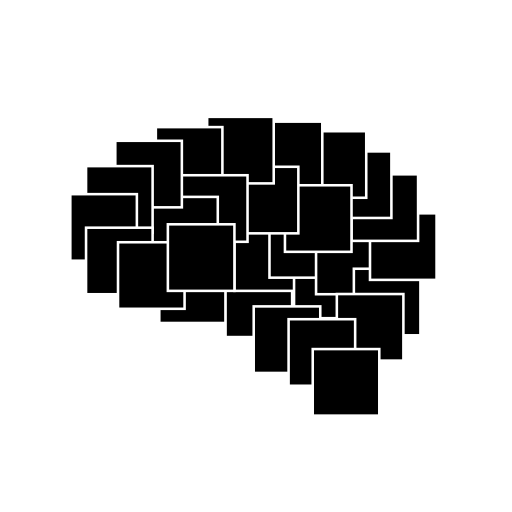
t = 0.00 s
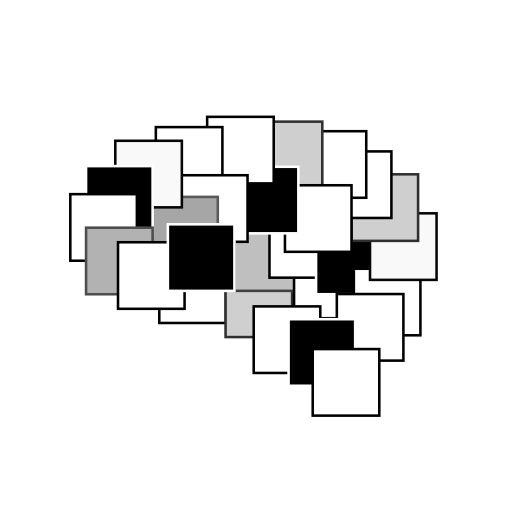
t = 0.93 s
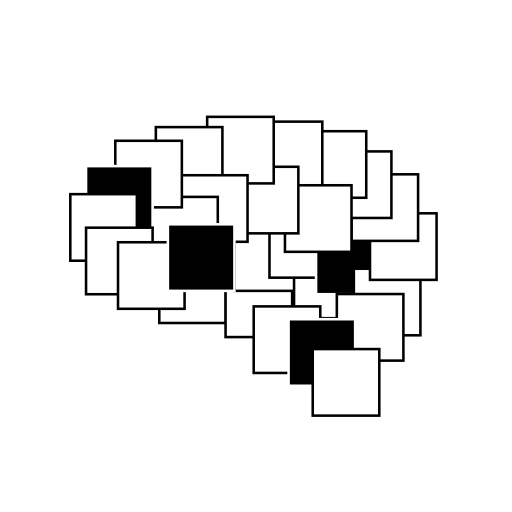
t = 1.85 s
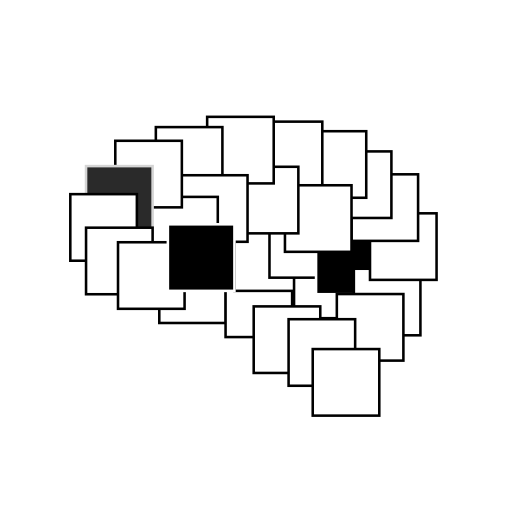
t = 2.78 s
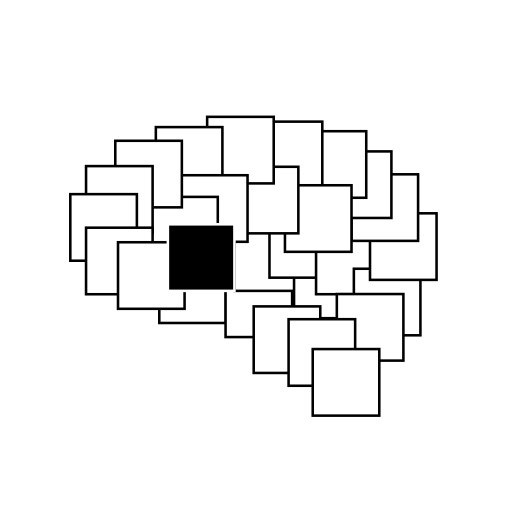
t = 3.71 s
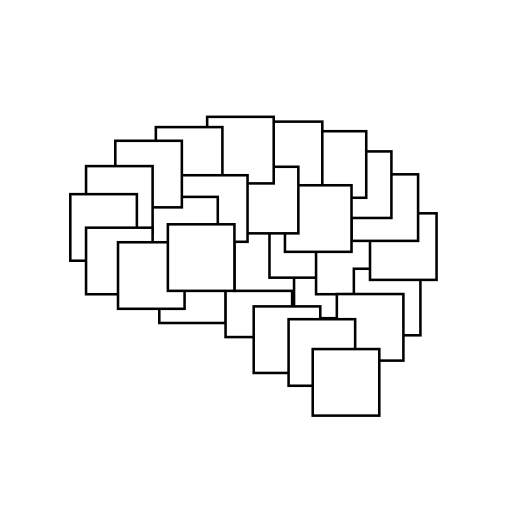
t = 3.90 s

The animated SVG that drew these frames (rendered in a browser with its animation timeline set to each time). Animation: 28 CSS @keyframes rules; one cycle of 3.90 s.

<?xml version="1.0" encoding="UTF-8" standalone="no"?>
<svg id="logo_NBB_animated_hover" width="100mm" height="100mm" viewBox="0 0 100 100" version="1.1" xmlns="http://www.w3.org/2000/svg" xmlns:svg="http://www.w3.org/2000/svg">
<g id="Atoms">
	<rect class="box" id="box_Atoms" transform="scale(1,1) translate(0, 0)" x="31.111000" y="50.084000" width="13.0" height="13.0" style="fill:#FFFFFF;fill-opacity:1;stroke:#000000;stroke-width:0.5;stroke-linecap:round;stroke-linejoin:miter;stroke-miterlimit:4;stroke-opacity:1"/>
</g>
<g id="Electrons">
	<rect class="box" id="box_Electrons" transform="scale(1,1) translate(0, 0)" x="44.056000" y="52.834000" width="13.0" height="13.0" style="fill:#FFFFFF;fill-opacity:1;stroke:#000000;stroke-width:0.5;stroke-linecap:round;stroke-linejoin:miter;stroke-miterlimit:4;stroke-opacity:1"/>
</g>
<g id="Magnets">
	<rect class="box" id="box_Magnets" transform="scale(1,1) translate(0, 0)" x="45.787000" y="43.810000" width="13.0" height="13.0" style="fill:#FFFFFF;fill-opacity:1;stroke:#000000;stroke-width:0.5;stroke-linecap:round;stroke-linejoin:miter;stroke-miterlimit:4;stroke-opacity:1"/>
</g>
<g id="Light">
	<rect class="box" id="box_Light" transform="scale(1,1) translate(0, 0)" x="57.432000" y="49.147000" width="13.0" height="13.0" style="fill:#FFFFFF;fill-opacity:1;stroke:#000000;stroke-width:0.5;stroke-linecap:round;stroke-linejoin:miter;stroke-miterlimit:4;stroke-opacity:1"/>
</g>
<g id="Sensors">
	<rect class="box" id="box_Sensors" transform="scale(1,1) translate(0, 0)" x="52.633000" y="41.232000" width="13.0" height="13.0" style="fill:#FFFFFF;fill-opacity:1;stroke:#000000;stroke-width:0.5;stroke-linecap:round;stroke-linejoin:miter;stroke-miterlimit:4;stroke-opacity:1"/>
</g>
<g id="Motors">
	<rect class="box" id="box_Motors" transform="scale(1,1) translate(0, 0)" x="61.730000" y="44.465000" width="13.0" height="13.0" style="fill:#000000;fill-opacity:1;stroke:#000000;stroke-width:0.5;stroke-linecap:round;stroke-linejoin:miter;stroke-miterlimit:4;stroke-opacity:1"/>
</g>
<g id="Transistors">
	<rect class="box" id="box_Transistors" transform="scale(1,1) translate(0, 0)" x="69.113000" y="52.489000" width="13.0" height="13.0" style="fill:#FFFFFF;fill-opacity:1;stroke:#000000;stroke-width:0.5;stroke-linecap:round;stroke-linejoin:miter;stroke-miterlimit:4;stroke-opacity:1"/>
</g>
<g id="Amplifiers">
	<rect class="box" id="box_Amplifiers" transform="scale(1,1) translate(0, 0)" x="72.266000" y="41.664000" width="13.0" height="13.0" style="fill:#FFFFFF;fill-opacity:1;stroke:#000000;stroke-width:0.5;stroke-linecap:round;stroke-linejoin:miter;stroke-miterlimit:4;stroke-opacity:1"/>
</g>
<g id="Circuits">
	<rect class="box" id="box_Circuits" transform="scale(1,1) translate(0, 0)" x="68.657000" y="34.046000" width="13.0" height="13.0" style="fill:#FFFFFF;fill-opacity:1;stroke:#000000;stroke-width:0.5;stroke-linecap:round;stroke-linejoin:miter;stroke-miterlimit:4;stroke-opacity:1"/>
</g>
<g id="Power">
	<rect class="box" id="box_Power" transform="scale(1,1) translate(0, 0)" x="63.446000" y="29.572000" width="13.0" height="13.0" style="fill:#FFFFFF;fill-opacity:1;stroke:#000000;stroke-width:0.5;stroke-linecap:round;stroke-linejoin:miter;stroke-miterlimit:4;stroke-opacity:1"/>
</g>
<g id="Data">
	<rect class="box" id="box_Data" transform="scale(1,1) translate(0, 0)" x="58.531000" y="25.627000" width="13.0" height="13.0" style="fill:#FFFFFF;fill-opacity:1;stroke:#000000;stroke-width:0.5;stroke-linecap:round;stroke-linejoin:miter;stroke-miterlimit:4;stroke-opacity:1"/>
</g>
<g id="Logic">
	<rect class="box" id="box_Logic" transform="scale(1,1) translate(0, 0)" x="49.949000" y="23.757000" width="13.0" height="13.0" style="fill:#FFFFFF;fill-opacity:1;stroke:#000000;stroke-width:0.5;stroke-linecap:round;stroke-linejoin:miter;stroke-miterlimit:4;stroke-opacity:1"/>
</g>
<g id="Memory">
	<rect class="box" id="box_Memory" transform="scale(1,1) translate(0, 0)" x="55.655000" y="36.185000" width="13.0" height="13.0" style="fill:#FFFFFF;fill-opacity:1;stroke:#000000;stroke-width:0.5;stroke-linecap:round;stroke-linejoin:miter;stroke-miterlimit:4;stroke-opacity:1"/>
</g>
<g id="FPGAs">
	<rect class="box" id="box_FPGAs" transform="scale(1,1) translate(0, 0)" x="45.271000" y="32.576000" width="13.0" height="13.0" style="fill:#000000;fill-opacity:1;stroke:#000000;stroke-width:0.5;stroke-linecap:round;stroke-linejoin:miter;stroke-miterlimit:4;stroke-opacity:1"/>
</g>
<g id="Computers">
	<rect class="box" id="box_Computers" transform="scale(1,1) translate(0, 0)" x="40.460000" y="22.821000" width="13.0" height="13.0" style="fill:#FFFFFF;fill-opacity:1;stroke:#000000;stroke-width:0.5;stroke-linecap:round;stroke-linejoin:miter;stroke-miterlimit:4;stroke-opacity:1"/>
</g>
<g id="Control">
	<rect class="box" id="box_Control" transform="scale(1,1) translate(0, 0)" x="30.438000" y="24.826000" width="13.0" height="13.0" style="fill:#FFFFFF;fill-opacity:1;stroke:#000000;stroke-width:0.5;stroke-linecap:round;stroke-linejoin:miter;stroke-miterlimit:4;stroke-opacity:1"/>
</g>
<g id="Robotics">
	<rect class="box" id="box_Robotics" transform="scale(1,1) translate(0, 0)" x="35.347000" y="34.227000" width="13.0" height="13.0" style="fill:#FFFFFF;fill-opacity:1;stroke:#000000;stroke-width:0.5;stroke-linecap:round;stroke-linejoin:miter;stroke-miterlimit:4;stroke-opacity:1"/>
</g>
<g id="Systems">
	<rect class="box" id="box_Systems" transform="scale(1,1) translate(0, 0)" x="29.536000" y="38.456000" width="13.0" height="13.0" style="fill:#FFFFFF;fill-opacity:1;stroke:#000000;stroke-width:0.5;stroke-linecap:round;stroke-linejoin:miter;stroke-miterlimit:4;stroke-opacity:1"/>
</g>
<g id="Linux">
	<rect class="box" id="box_Linux" transform="scale(1,1) translate(0, 0)" x="22.519000" y="27.498000" width="13.0" height="13.0" style="fill:#FFFFFF;fill-opacity:1;stroke:#000000;stroke-width:0.5;stroke-linecap:round;stroke-linejoin:miter;stroke-miterlimit:4;stroke-opacity:1"/>
</g>
<g id="Python">
	<rect class="box" id="box_Python" transform="scale(1,1) translate(0, 0)" x="16.807000" y="32.443000" width="13.0" height="13.0" style="fill:#000000;fill-opacity:1;stroke:#000000;stroke-width:0.5;stroke-linecap:round;stroke-linejoin:miter;stroke-miterlimit:4;stroke-opacity:1"/>
</g>
<g id="Networks">
	<rect class="box" id="box_Networks" transform="scale(1,1) translate(0, 0)" x="13.733000" y="37.922000" width="13.0" height="13.0" style="fill:#FFFFFF;fill-opacity:1;stroke:#000000;stroke-width:0.5;stroke-linecap:round;stroke-linejoin:miter;stroke-miterlimit:4;stroke-opacity:1"/>
</g>
<g id="Websites">
	<rect class="box" id="box_Websites" transform="scale(1,1) translate(0, 0)" x="16.807000" y="44.470000" width="13.0" height="13.0" style="fill:#FFFFFF;fill-opacity:1;stroke:#000000;stroke-width:0.5;stroke-linecap:round;stroke-linejoin:miter;stroke-miterlimit:4;stroke-opacity:1"/>
</g>
<g id="Servers">
	<rect class="box" id="box_Servers" transform="scale(1,1) translate(0, 0)" x="49.552000" y="59.843000" width="13.0" height="13.0" style="fill:#FFFFFF;fill-opacity:1;stroke:#000000;stroke-width:0.5;stroke-linecap:round;stroke-linejoin:miter;stroke-miterlimit:4;stroke-opacity:1"/>
</g>
<g id="Security">
	<rect class="box" id="box_Security" transform="scale(1,1) translate(0, 0)" x="65.787000" y="57.432000" width="13.0" height="13.0" style="fill:#FFFFFF;fill-opacity:1;stroke:#000000;stroke-width:0.5;stroke-linecap:round;stroke-linejoin:miter;stroke-miterlimit:4;stroke-opacity:1"/>
</g>
<g id="Audio">
	<rect class="box" id="box_Audio" transform="scale(1,1) translate(0, 0)" x="56.365000" y="62.345000" width="13.0" height="13.0" style="fill:#000000;fill-opacity:1;stroke:#000000;stroke-width:0.5;stroke-linecap:round;stroke-linejoin:miter;stroke-miterlimit:4;stroke-opacity:1"/>
</g>
<g id="Vision">
	<rect class="box" id="box_Vision" transform="scale(1,1) translate(0, 0)" x="61.080000" y="68.178000" width="13.0" height="13.0" style="fill:#FFFFFF;fill-opacity:1;stroke:#000000;stroke-width:0.5;stroke-linecap:round;stroke-linejoin:miter;stroke-miterlimit:4;stroke-opacity:1"/>
</g>
<g id="Learning">
	<rect class="box" id="box_Learning" transform="scale(1,1) translate(0, 0)" x="23.050000" y="47.314000" width="13.0" height="13.0" style="fill:#FFFFFF;fill-opacity:1;stroke:#000000;stroke-width:0.5;stroke-linecap:round;stroke-linejoin:miter;stroke-miterlimit:4;stroke-opacity:1"/>
</g>
<g id="Intelligence">
	<rect class="box" id="box_Intelligence" transform="scale(1,1) translate(0, 0)" x="32.787000" y="43.810000" width="13.0" height="13.0" style="fill:#000000;fill-opacity:1;stroke:#000000;stroke-width:0.5;stroke-linecap:round;stroke-linejoin:miter;stroke-miterlimit:4;stroke-opacity:1"/>
</g>
<style>
	#logo_NBB_animated_hover:hover #box_Atoms			 {animation: animate_Atoms 0.60s linear; animation-fill-mode: forwards; animation-delay: 0.00s}
	#logo_NBB_animated_hover:hover #box_Electrons		 {animation: animate_Electrons 1.20s linear; animation-fill-mode: forwards; animation-delay: 0.00s}
	#logo_NBB_animated_hover:hover #box_Magnets		 {animation: animate_Magnets 1.30s linear; animation-fill-mode: forwards; animation-delay: 0.00s}
	#logo_NBB_animated_hover:hover #box_Light			 {animation: animate_Light 0.60s linear; animation-fill-mode: forwards; animation-delay: 0.00s}
	#logo_NBB_animated_hover:hover #box_Sensors		 {animation: animate_Sensors 0.90s linear; animation-fill-mode: forwards; animation-delay: 0.00s}
	#logo_NBB_animated_hover:hover #box_Motors			 {animation: animate_Motors 3.10s linear; animation-fill-mode: forwards; animation-delay: 0.00s}
	#logo_NBB_animated_hover:hover #box_Transistors	 {animation: animate_Transistors 0.30s linear; animation-fill-mode: forwards; animation-delay: 0.00s}
	#logo_NBB_animated_hover:hover #box_Amplifiers		 {animation: animate_Amplifiers 1.00s linear; animation-fill-mode: forwards; animation-delay: 0.00s}
	#logo_NBB_animated_hover:hover #box_Circuits		 {animation: animate_Circuits 1.20s linear; animation-fill-mode: forwards; animation-delay: 0.00s}
	#logo_NBB_animated_hover:hover #box_Power			 {animation: animate_Power 0.60s linear; animation-fill-mode: forwards; animation-delay: 0.00s}
	#logo_NBB_animated_hover:hover #box_Data			 {animation: animate_Data 0.70s linear; animation-fill-mode: forwards; animation-delay: 0.00s}
	#logo_NBB_animated_hover:hover #box_Logic			 {animation: animate_Logic 1.20s linear; animation-fill-mode: forwards; animation-delay: 0.00s}
	#logo_NBB_animated_hover:hover #box_Memory			 {animation: animate_Memory 0.70s linear; animation-fill-mode: forwards; animation-delay: 0.00s}
	#logo_NBB_animated_hover:hover #box_FPGAs			 {animation: animate_FPGAs 1.00s linear; animation-fill-mode: forwards; animation-delay: 0.00s}
	#logo_NBB_animated_hover:hover #box_Computers		 {animation: animate_Computers 0.70s linear; animation-fill-mode: forwards; animation-delay: 0.00s}
	#logo_NBB_animated_hover:hover #box_Control		 {animation: animate_Control 0.40s linear; animation-fill-mode: forwards; animation-delay: 0.00s}
	#logo_NBB_animated_hover:hover #box_Robotics		 {animation: animate_Robotics 0.70s linear; animation-fill-mode: forwards; animation-delay: 0.00s}
	#logo_NBB_animated_hover:hover #box_Systems		 {animation: animate_Systems 1.50s linear; animation-fill-mode: forwards; animation-delay: 0.00s}
	#logo_NBB_animated_hover:hover #box_Linux			 {animation: animate_Linux 1.00s linear; animation-fill-mode: forwards; animation-delay: 0.00s}
	#logo_NBB_animated_hover:hover #box_Python			 {animation: animate_Python 2.90s linear; animation-fill-mode: forwards; animation-delay: 0.00s}
	#logo_NBB_animated_hover:hover #box_Networks		 {animation: animate_Networks 0.60s linear; animation-fill-mode: forwards; animation-delay: 0.00s}
	#logo_NBB_animated_hover:hover #box_Websites		 {animation: animate_Websites 1.40s linear; animation-fill-mode: forwards; animation-delay: 0.00s}
	#logo_NBB_animated_hover:hover #box_Servers		 {animation: animate_Servers 0.40s linear; animation-fill-mode: forwards; animation-delay: 0.00s}
	#logo_NBB_animated_hover:hover #box_Security		 {animation: animate_Security 0.90s linear; animation-fill-mode: forwards; animation-delay: 0.00s}
	#logo_NBB_animated_hover:hover #box_Audio			 {animation: animate_Audio 2.40s linear; animation-fill-mode: forwards; animation-delay: 0.00s}
	#logo_NBB_animated_hover:hover #box_Vision			 {animation: animate_Vision 0.60s linear; animation-fill-mode: forwards; animation-delay: 0.00s}
	#logo_NBB_animated_hover:hover #box_Learning		 {animation: animate_Learning 0.30s linear; animation-fill-mode: forwards; animation-delay: 0.00s}
	#logo_NBB_animated_hover:hover #box_Intelligence	 {animation: animate_Intelligence 3.90s linear; animation-fill-mode: forwards; animation-delay: 0.00s}

	@keyframes animate_Atoms {
		0%     {fill:#000000;stroke:#FFFFFF;}
		95%    {fill:#FFFFFF;stroke:#000000;}
		100%   {fill:#FFFFFF;stroke:#000000;}
	}

	@keyframes animate_Electrons {
		0%     {fill:#000000;stroke:#FFFFFF;}
		95%    {fill:#FFFFFF;stroke:#000000;}
		100%   {fill:#FFFFFF;stroke:#000000;}
	}

	@keyframes animate_Magnets {
		0%     {fill:#000000;stroke:#FFFFFF;}
		95%    {fill:#FFFFFF;stroke:#000000;}
		100%   {fill:#FFFFFF;stroke:#000000;}
	}

	@keyframes animate_Light {
		0%     {fill:#000000;stroke:#FFFFFF;}
		95%    {fill:#FFFFFF;stroke:#000000;}
		100%   {fill:#FFFFFF;stroke:#000000;}
	}

	@keyframes animate_Sensors {
		0%     {fill:#000000;stroke:#FFFFFF;}
		95%    {fill:#FFFFFF;stroke:#000000;}
		100%   {fill:#FFFFFF;stroke:#000000;}
	}

	@keyframes animate_Motors {
		0%     {fill:#000000;stroke:#FFFFFF;}
		95%    {fill:#000000;stroke:#FFFFFF;}
		100%   {fill:#FFFFFF;stroke:#000000;}
	}

	@keyframes animate_Transistors {
		0%     {fill:#000000;stroke:#FFFFFF;}
		95%    {fill:#FFFFFF;stroke:#000000;}
		100%   {fill:#FFFFFF;stroke:#000000;}
	}

	@keyframes animate_Amplifiers {
		0%     {fill:#000000;stroke:#FFFFFF;}
		95%    {fill:#FFFFFF;stroke:#000000;}
		100%   {fill:#FFFFFF;stroke:#000000;}
	}

	@keyframes animate_Circuits {
		0%     {fill:#000000;stroke:#FFFFFF;}
		95%    {fill:#FFFFFF;stroke:#000000;}
		100%   {fill:#FFFFFF;stroke:#000000;}
	}

	@keyframes animate_Power {
		0%     {fill:#000000;stroke:#FFFFFF;}
		95%    {fill:#FFFFFF;stroke:#000000;}
		100%   {fill:#FFFFFF;stroke:#000000;}
	}

	@keyframes animate_Data {
		0%     {fill:#000000;stroke:#FFFFFF;}
		95%    {fill:#FFFFFF;stroke:#000000;}
		100%   {fill:#FFFFFF;stroke:#000000;}
	}

	@keyframes animate_Logic {
		0%     {fill:#000000;stroke:#FFFFFF;}
		95%    {fill:#FFFFFF;stroke:#000000;}
		100%   {fill:#FFFFFF;stroke:#000000;}
	}

	@keyframes animate_Memory {
		0%     {fill:#000000;stroke:#FFFFFF;}
		95%    {fill:#FFFFFF;stroke:#000000;}
		100%   {fill:#FFFFFF;stroke:#000000;}
	}

	@keyframes animate_FPGAs {
		0%     {fill:#000000;stroke:#FFFFFF;}
		95%    {fill:#000000;stroke:#FFFFFF;}
		100%   {fill:#FFFFFF;stroke:#000000;}
	}

	@keyframes animate_Computers {
		0%     {fill:#000000;stroke:#FFFFFF;}
		95%    {fill:#FFFFFF;stroke:#000000;}
		100%   {fill:#FFFFFF;stroke:#000000;}
	}

	@keyframes animate_Control {
		0%     {fill:#000000;stroke:#FFFFFF;}
		95%    {fill:#FFFFFF;stroke:#000000;}
		100%   {fill:#FFFFFF;stroke:#000000;}
	}

	@keyframes animate_Robotics {
		0%     {fill:#000000;stroke:#FFFFFF;}
		95%    {fill:#FFFFFF;stroke:#000000;}
		100%   {fill:#FFFFFF;stroke:#000000;}
	}

	@keyframes animate_Systems {
		0%     {fill:#000000;stroke:#FFFFFF;}
		95%    {fill:#FFFFFF;stroke:#000000;}
		100%   {fill:#FFFFFF;stroke:#000000;}
	}

	@keyframes animate_Linux {
		0%     {fill:#000000;stroke:#FFFFFF;}
		95%    {fill:#FFFFFF;stroke:#000000;}
		100%   {fill:#FFFFFF;stroke:#000000;}
	}

	@keyframes animate_Python {
		0%     {fill:#000000;stroke:#FFFFFF;}
		95%    {fill:#000000;stroke:#FFFFFF;}
		100%   {fill:#FFFFFF;stroke:#000000;}
	}

	@keyframes animate_Networks {
		0%     {fill:#000000;stroke:#FFFFFF;}
		95%    {fill:#FFFFFF;stroke:#000000;}
		100%   {fill:#FFFFFF;stroke:#000000;}
	}

	@keyframes animate_Websites {
		0%     {fill:#000000;stroke:#FFFFFF;}
		95%    {fill:#FFFFFF;stroke:#000000;}
		100%   {fill:#FFFFFF;stroke:#000000;}
	}

	@keyframes animate_Servers {
		0%     {fill:#000000;stroke:#FFFFFF;}
		95%    {fill:#FFFFFF;stroke:#000000;}
		100%   {fill:#FFFFFF;stroke:#000000;}
	}

	@keyframes animate_Security {
		0%     {fill:#000000;stroke:#FFFFFF;}
		95%    {fill:#FFFFFF;stroke:#000000;}
		100%   {fill:#FFFFFF;stroke:#000000;}
	}

	@keyframes animate_Audio {
		0%     {fill:#000000;stroke:#FFFFFF;}
		95%    {fill:#000000;stroke:#FFFFFF;}
		100%   {fill:#FFFFFF;stroke:#000000;}
	}

	@keyframes animate_Vision {
		0%     {fill:#000000;stroke:#FFFFFF;}
		95%    {fill:#FFFFFF;stroke:#000000;}
		100%   {fill:#FFFFFF;stroke:#000000;}
	}

	@keyframes animate_Learning {
		0%     {fill:#000000;stroke:#FFFFFF;}
		95%    {fill:#FFFFFF;stroke:#000000;}
		100%   {fill:#FFFFFF;stroke:#000000;}
	}

	@keyframes animate_Intelligence {
		0%     {fill:#000000;stroke:#FFFFFF;}
		95%    {fill:#000000;stroke:#FFFFFF;}
		100%   {fill:#FFFFFF;stroke:#000000;}
	}
</style>
</svg>